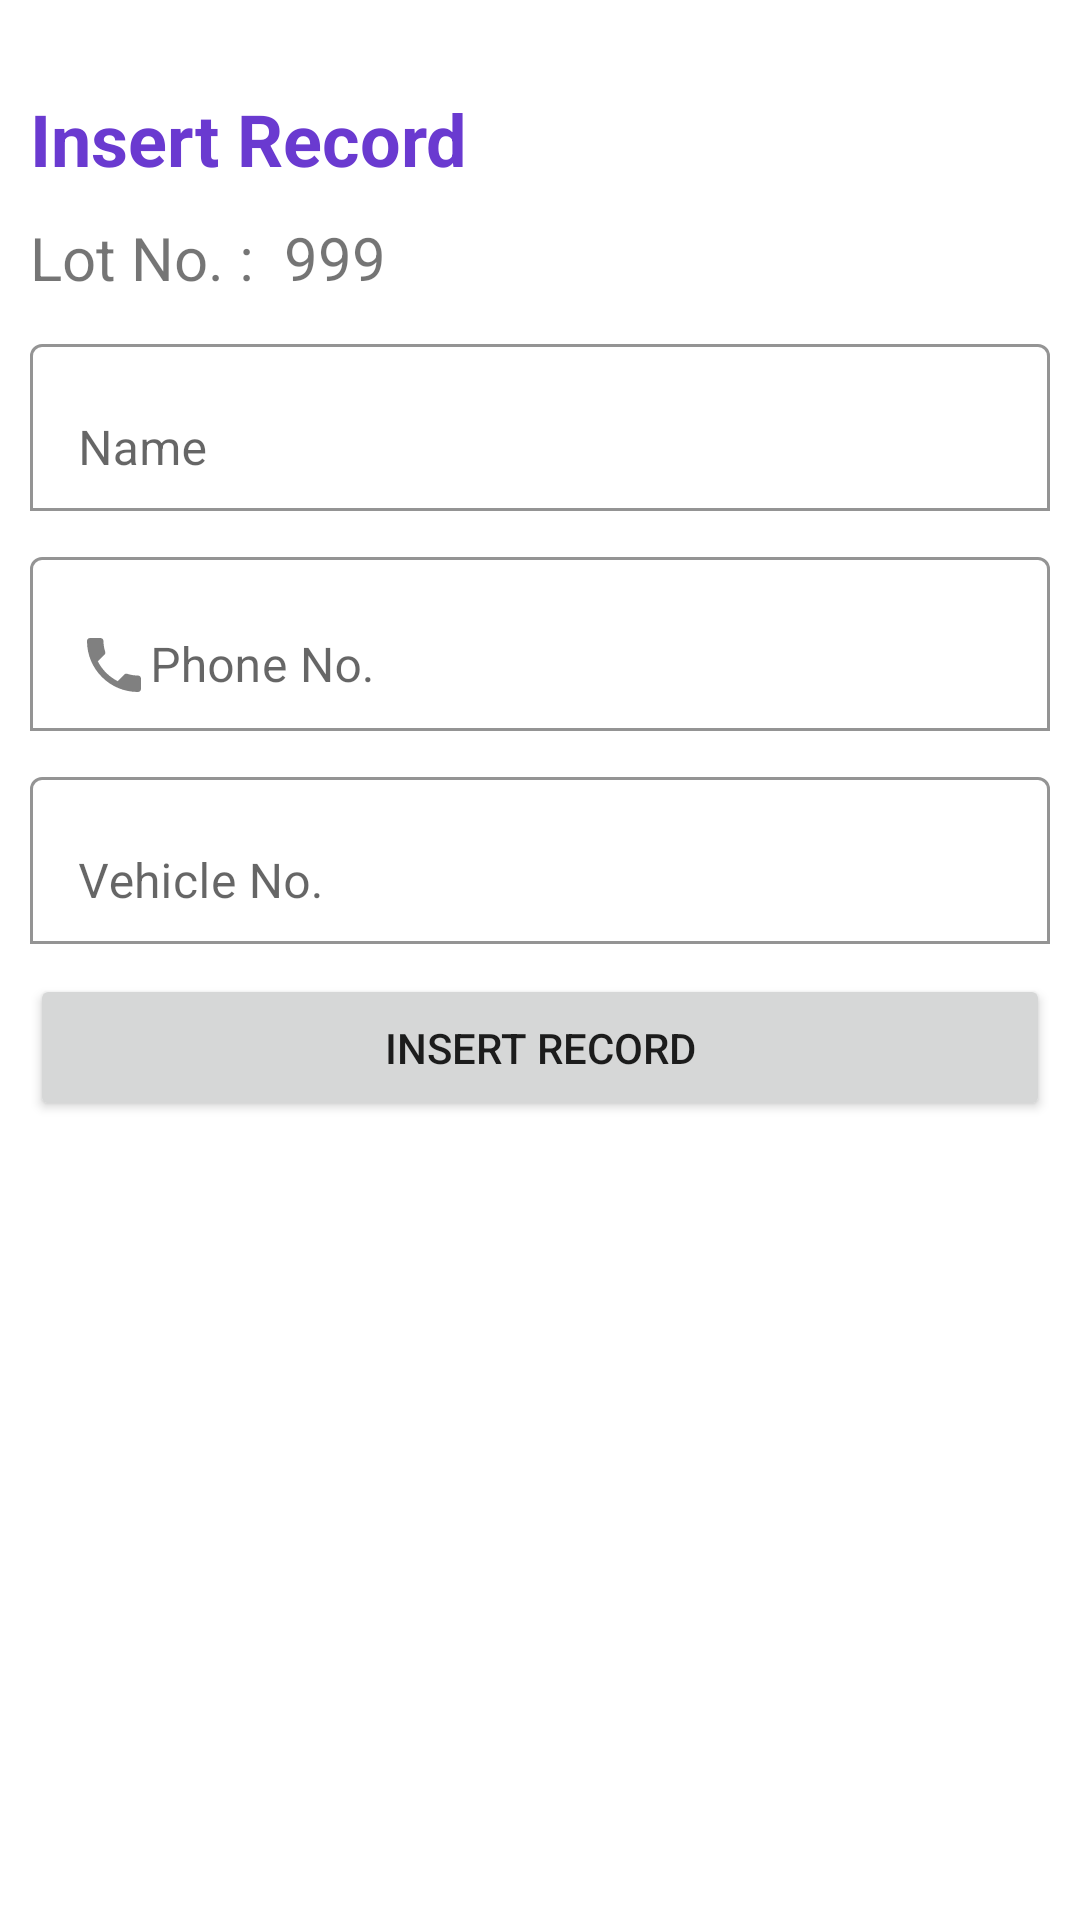

Layout XML and referenced resources for this Android screen:
<!-- AndroidManifest.xml: application theme Theme.Parkingappfrags_v2 -->
<!-- res/layout/add_record_layout.xml -->
<?xml version="1.0" encoding="utf-8"?>
<LinearLayout xmlns:android="http://schemas.android.com/apk/res/android"
    xmlns:app="http://schemas.android.com/apk/res-auto"
    android:orientation="vertical"
    android:layout_width="match_parent"
    android:layout_height="match_parent"
    android:background="@drawable/dialog_bg">

    <TextView
        android:layout_width="match_parent"
        android:layout_height="wrap_content"
        android:gravity="left"
        android:layout_marginTop="20dp"
        android:text="Insert Record"
        android:textColor="@color/theme_color"
        android:textSize="24sp"
        android:textStyle="bold" />

    <LinearLayout
        android:orientation="horizontal"
        android:layout_width="match_parent"
        android:layout_height="wrap_content"
        android:layout_marginTop="10dp">

        <TextView
            android:layout_width="wrap_content"
            android:layout_height="wrap_content"
            android:text="Lot No. :  "
            android:textSize="20sp" />
        <TextView
            android:id="@+id/input_customer_lot_no"
            android:layout_width="wrap_content"
            android:layout_height="wrap_content"
            android:text="999"
            android:textSize="20sp"/>

    </LinearLayout>

    <com.google.android.material.textfield.TextInputLayout
        android:layout_width="match_parent"
        android:layout_height="wrap_content"
        android:hint="Name"
        app:boxBackgroundColor="#FFFFFF"
        android:layout_marginTop="10dp"
        app:boxBackgroundMode="outline">

        <com.google.android.material.textfield.TextInputEditText
            android:id="@+id/input_customer_name"
            android:layout_width="match_parent"
            android:layout_height="wrap_content"
            android:drawableStart="@drawable/person" />

    </com.google.android.material.textfield.TextInputLayout>

    <com.google.android.material.textfield.TextInputLayout
        android:layout_width="match_parent"
        android:layout_height="wrap_content"
        android:hint="Phone No."
        android:layout_marginTop="10dp"
        app:boxBackgroundColor="#FFFFFF"
        app:boxBackgroundMode="outline">

        <com.google.android.material.textfield.TextInputEditText
            android:id="@+id/input_customer_phno"
            android:layout_width="match_parent"
            android:layout_height="wrap_content"
            android:drawableStart="@drawable/phone"
            android:inputType="phone" />
    </com.google.android.material.textfield.TextInputLayout>

    <com.google.android.material.textfield.TextInputLayout
        android:layout_width="match_parent"
        android:layout_height="wrap_content"
        android:layout_marginTop="10dp"
        android:hint="Vehicle No."
        app:boxBackgroundColor="#FFFFFF"
        app:boxBackgroundMode="outline">

        <com.google.android.material.textfield.TextInputEditText
            android:id="@+id/input_customer_vehcno"
            android:layout_width="match_parent"
            android:layout_height="wrap_content"
            android:drawableStart="@drawable/vehicle" />
    </com.google.android.material.textfield.TextInputLayout>

    <Button

        android:id="@+id/insert_customer_record_btn"
        android:layout_width="match_parent"
        android:layout_height="wrap_content"
        android:layout_marginTop="10dp"
        android:layout_marginBottom="16dp"
        android:padding="15dp"
        android:text="Insert Record"
        app:cornerRadius="30dp" />

</LinearLayout>
<!-- resources referenced by this layout -->
<resources>
  <color name="theme_color">#6A3AD0</color>
  <!-- drawable dialog_bg (drawable) -->
  <?xml version="1.0" encoding="utf-8"?>
  <shape xmlns:android="http://schemas.android.com/apk/res/android">
  
      <solid
          android:color="@color/white" />
  
      <corners
          android:topLeftRadius="20dp"
          android:topRightRadius="20dp"
          />
  
      <padding
          android:left="10dp"
          android:right="10dp"
          android:top="10dp"
          android:bottom="10dp"/>
  
  </shape>
  <!-- drawable phone (drawable) -->
  <vector android:alpha="0.5" android:height="24dp" android:tint="#000000"
      android:viewportHeight="24" android:viewportWidth="24"
      android:width="24dp" xmlns:android="http://schemas.android.com/apk/res/android">
      <path android:fillColor="@android:color/white" android:pathData="M6.62,10.79c1.44,2.83 3.76,5.14 6.59,6.59l2.2,-2.2c0.27,-0.27 0.67,-0.36 1.02,-0.24 1.12,0.37 2.33,0.57 3.57,0.57 0.55,0 1,0.45 1,1V20c0,0.55 -0.45,1 -1,1 -9.39,0 -17,-7.61 -17,-17 0,-0.55 0.45,-1 1,-1h3.5c0.55,0 1,0.45 1,1 0,1.25 0.2,2.45 0.57,3.57 0.11,0.35 0.03,0.74 -0.25,1.02l-2.2,2.2z"/>
  </vector>
  <style name="Theme.Parkingappfrags_v2" parent="Theme.MaterialComponents.DayNight.DarkActionBar">
          
          <item name="colorPrimary">@color/theme_color</item>
          <item name="colorPrimaryVariant">@color/theme_color</item>
          <item name="colorOnPrimary">@color/white</item>
          
          <item name="colorSecondary">@color/teal_200</item>
          <item name="colorSecondaryVariant">@color/teal_700</item>
          <item name="colorOnSecondary">@color/black</item>
          
          <item name="android:statusBarColor">?attr/colorPrimary</item>
          
      </style>
  <color name="white">#FFFFFFFF</color>
  <color name="teal_200">#FF03DAC5</color>
  <color name="teal_700">#FF018786</color>
  <color name="black">#FF000000</color>
</resources>
